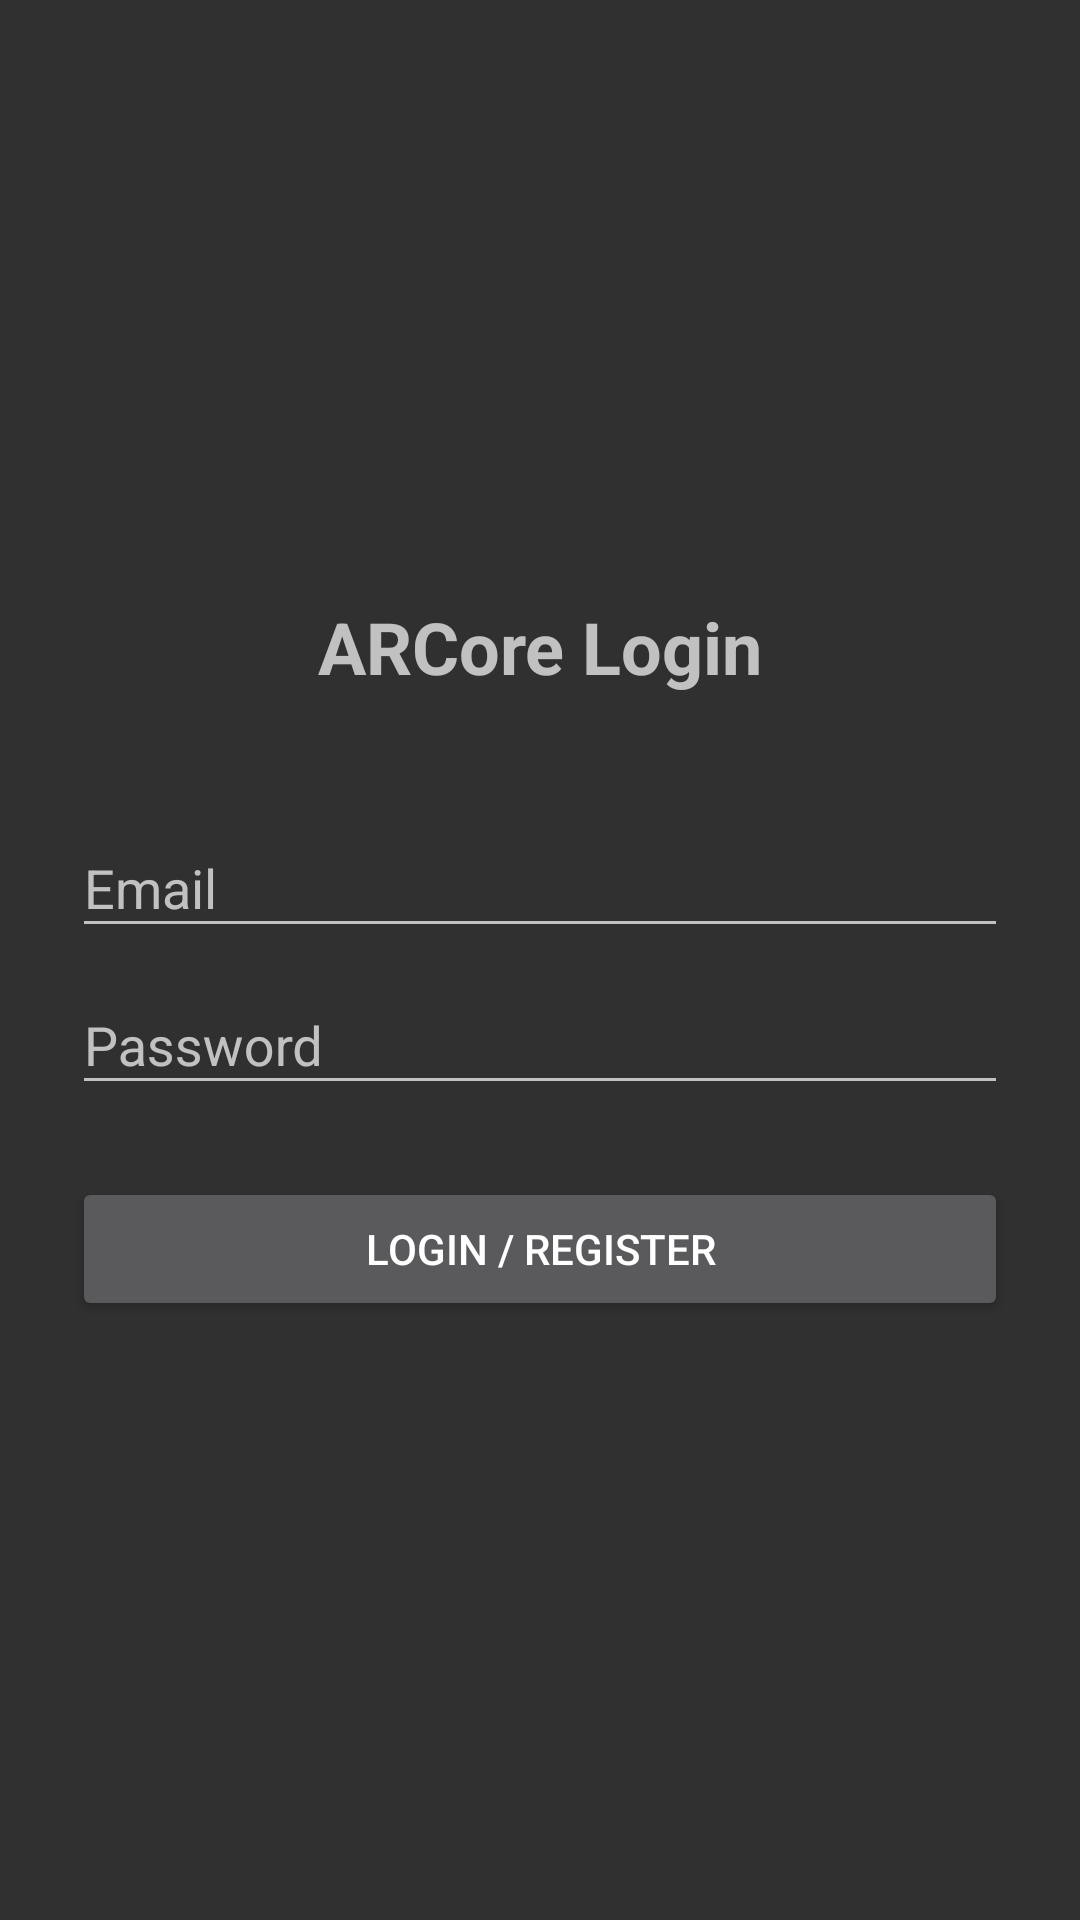

Reconstruct the res/layout file that produces this screen, plus the resources it refers to.
<!-- AndroidManifest.xml: application theme Theme.Around -->
<!-- res/layout/activity_login.xml -->
<?xml version="1.0" encoding="utf-8"?>
<LinearLayout xmlns:android="http://schemas.android.com/apk/res/android"
              xmlns:app="http://schemas.android.com/apk/res-auto"
              android:orientation="vertical"
              android:gravity="center"
              android:padding="24dp"
              android:layout_width="match_parent"
              android:layout_height="match_parent">

    <TextView
        android:text="ARCore Login"
        android:textSize="24sp"
        android:layout_marginBottom="32dp"
        android:textStyle="bold"
        android:gravity="center"
        android:layout_width="match_parent"
        android:layout_height="wrap_content"/>

    <com.google.android.material.textfield.TextInputLayout
        android:layout_width="match_parent"
        android:layout_height="wrap_content"
        android:hint="Email">
        <com.google.android.material.textfield.TextInputEditText
            android:id="@+id/emailInput"
            android:inputType="textEmailAddress"
            android:layout_width="match_parent"
            android:layout_height="wrap_content"/>
    </com.google.android.material.textfield.TextInputLayout>

    <com.google.android.material.textfield.TextInputLayout
        android:layout_width="match_parent"
        android:layout_height="wrap_content"
        android:hint="Password">
        <com.google.android.material.textfield.TextInputEditText
            android:id="@+id/passwordInput"
            android:inputType="textPassword"
            android:layout_width="match_parent"
            android:layout_height="wrap_content"/>
    </com.google.android.material.textfield.TextInputLayout>

    <Button
        android:id="@+id/loginButton"
        android:text="Login / Register"
        android:layout_marginTop="24dp"
        android:layout_width="match_parent"
        android:layout_height="wrap_content"/>

</LinearLayout>
<!-- resources referenced by this layout -->
<resources>
  <style name="Theme.Around" parent="Theme.AppCompat" />
</resources>
